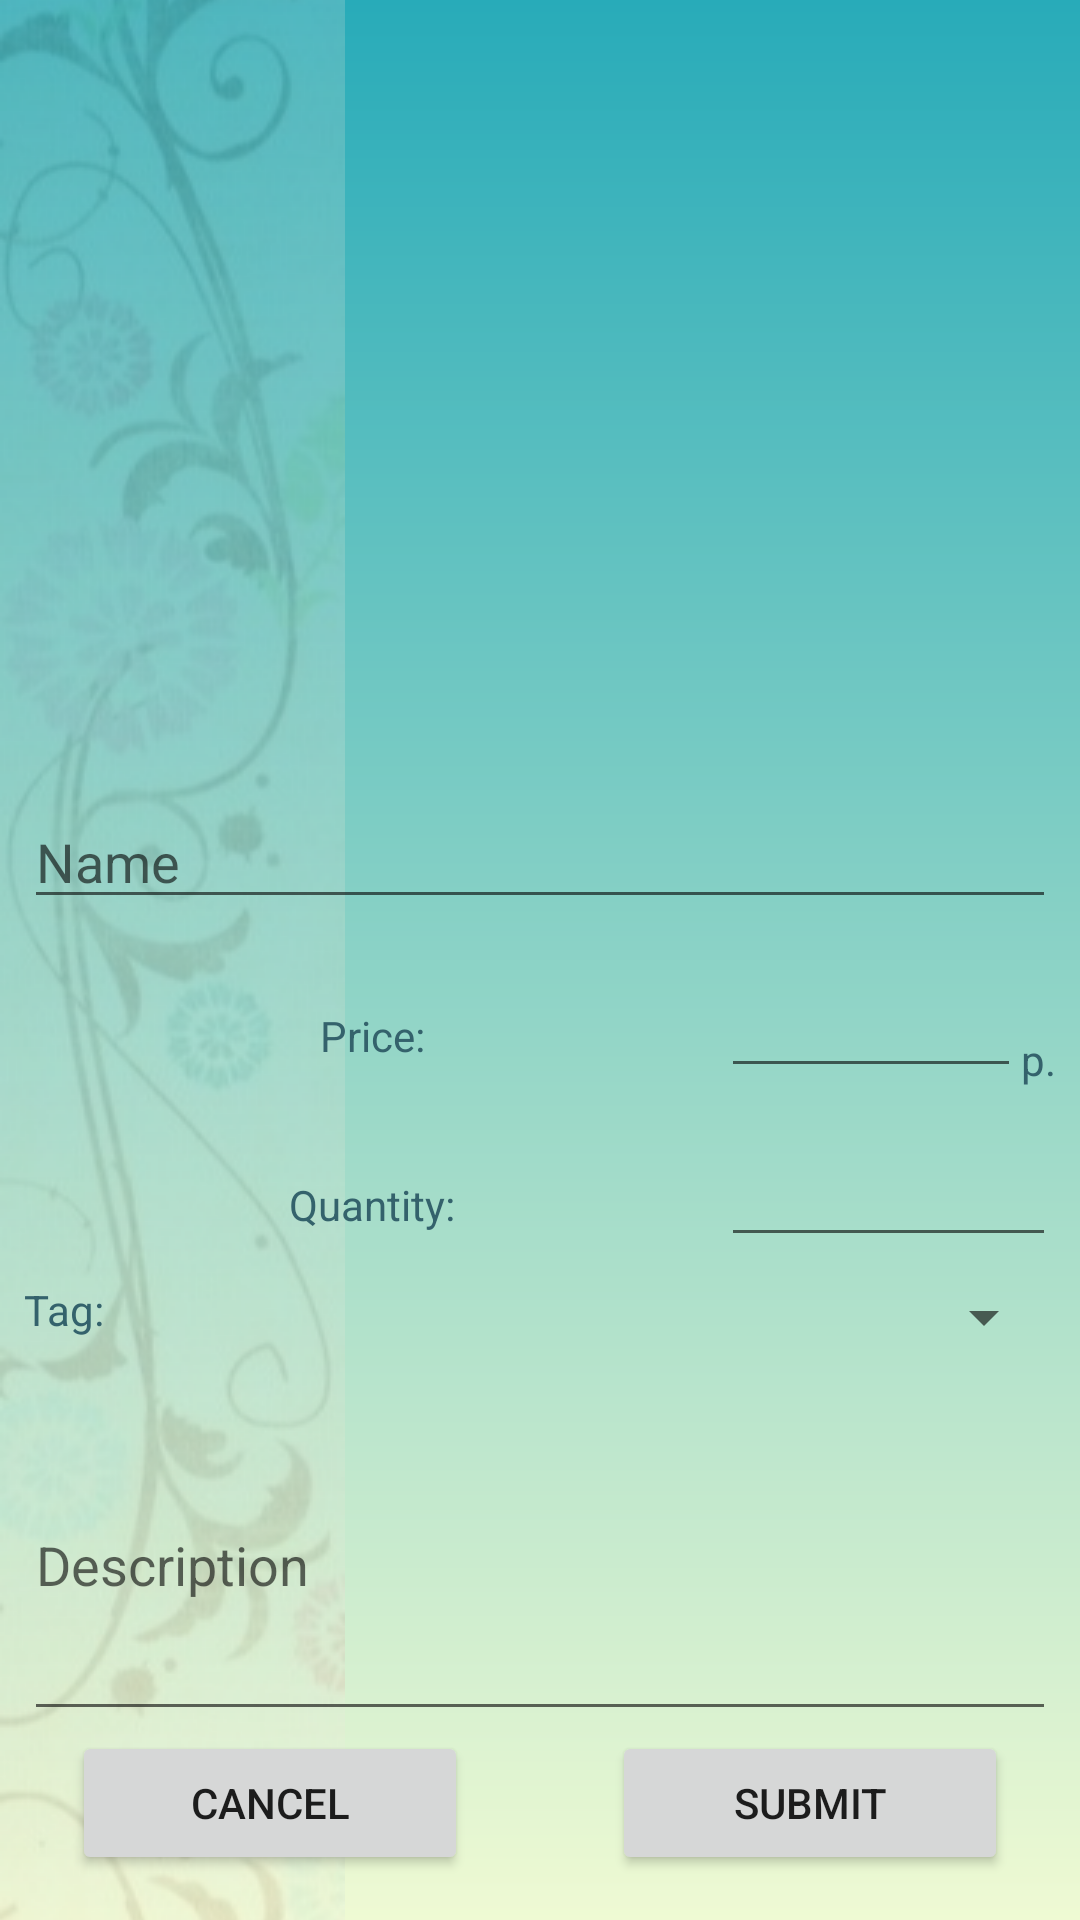

Write the Android layout XML for this screen, with the resource values it uses.
<!-- AndroidManifest.xml: application theme Theme.Handmades -->
<!-- res/layout/activity_vendor_add_product.xml -->
<?xml version="1.0" encoding="utf-8"?>
<LinearLayout
    xmlns:android="http://schemas.android.com/apk/res/android"
    android:layout_width="match_parent"
    android:layout_height="match_parent"
    android:orientation="vertical">

    <androidx.viewpager2.widget.ViewPager2
        android:id="@+id/pager"
        android:layout_width="match_parent"
        android:layout_height="250dp" />

    <EditText
        android:id="@+id/name"
        android:layout_width="match_parent"
        android:layout_height="wrap_content"
        android:layout_marginTop="15dp"
        android:layout_marginHorizontal="8dp"
        android:hint="@string/v_add_product_name_hint"
        android:inputType="textShortMessage" />

    <TableLayout
        android:layout_width="match_parent"
        android:layout_height="0dp"
        android:layout_marginHorizontal="8dp"
        android:layout_weight="1"
        android:stretchColumns="0">

        <TableRow
            android:layout_marginTop="15dp">
            <TextView
                style="@style/AppTheme.Text.StandardUI"
                android:gravity="center"
                android:text="@string/v_add_product_price"/>

            <EditText
                android:id="@+id/price"
                android:layout_width="100dp"
                android:inputType="numberDecimal" />

            <TextView
                android:layout_height="match_parent"
                android:text="@string/rubbles"
                android:gravity="bottom"
                style="@style/AppTheme.Text.StandardUI" />
        </TableRow>

        <TableRow
            android:layout_marginTop="15dp">
            <TextView
                style="@style/AppTheme.Text.StandardUI"
                android:gravity="center"
                android:text="@string/v_add_product_quantity" />

            <EditText
                android:id="@+id/quantity"
                android:inputType="number"
                android:layout_span="2"/>
        </TableRow>

        <LinearLayout
            android:layout_height="wrap_content"
            android:orientation="horizontal"
            android:layout_marginTop="8dp">
            <TextView
                android:layout_width="wrap_content"
                android:layout_height="wrap_content"
                android:text="@string/v_add_product_tag"
                style="@style/AppTheme.Text.StandardUI"/>
            <Spinner
                android:id="@+id/tag"
                android:layout_height="wrap_content"
                android:layout_width="0dp"
                android:layout_weight="1"
                style="@style/AppTheme.Text.StandardUI" />
        </LinearLayout>

        <EditText
            android:id="@+id/description"
            android:layout_marginTop="12dp"
            android:hint="@string/v_add_product_descr_hint"
            android:minLines="2"
            android:layout_weight="1"
            android:inputType="textMultiLine" />
    </TableLayout>

    <LinearLayout
        android:layout_width="match_parent"
        android:layout_height="wrap_content"
        android:layout_marginBottom="15dp">
        <Button
            android:id="@+id/btn_cancel"
            android:layout_width="0dp"
            android:layout_height="wrap_content"
            android:layout_weight="1"
            android:layout_marginHorizontal="24dp"
            android:text="@string/str_cancel"/>
        <Button
            android:id="@+id/btn_submit"
            android:layout_width="0dp"
            android:layout_height="wrap_content"
            android:layout_weight="1"
            android:layout_marginHorizontal="24dp"
            android:text="@string/str_submit"/>
    </LinearLayout>

</LinearLayout>
<!-- resources referenced by this layout -->
<resources>
  <string name="rubbles">p.</string>
  <string name="str_cancel">Cancel</string>
  <string name="str_submit">Submit</string>
  <string name="v_add_product_descr_hint">Description</string>
  <string name="v_add_product_name_hint">Name</string>
  <string name="v_add_product_price">Price:</string>
  <string name="v_add_product_quantity">Quantity:</string>
  <string name="v_add_product_tag">Tag: </string>
  <style name="AppTheme.Text.StandardUI" parent="Widget.AppCompat.TextView">
          <item name="android:textColor">@color/teal_dark</item>
          <item name="android:textSize">14sp</item>
      </style>
  <style name="Theme.Handmades" parent="Theme.MaterialComponents.DayNight.DarkActionBar">
          
          <item name="colorPrimary">@color/m_teal</item>
          <item name="colorPrimaryVariant">@color/teal_dark</item>
          <item name="colorOnPrimary">@color/white</item>
          
          <item name="colorSecondary">@color/mark</item>
          <item name="colorSecondaryVariant">@color/teal_light</item>
          <item name="colorOnSecondary">@color/white</item>
          
          <item name="android:statusBarColor" tools:targetApi="l">?attr/colorPrimaryVariant</item>
          
          <item name="android:windowBackground">@drawable/background</item>
      </style>
  <color name="teal_dark">#FF34626C</color>
  <color name="m_teal">#FF28ABB9</color>
  <color name="white">#FFFFFFFF</color>
  <color name="mark">#FFEC524B</color>
  <color name="teal_light">#4DB6AC</color>
  <!-- drawable background (drawable) -->
  <?xml version="1.0" encoding="utf-8"?>
  <layer-list xmlns:android="http://schemas.android.com/apk/res/android">
      <item android:drawable="@drawable/bg_gradient"/>
      <item>
          <bitmap
              android:src="@drawable/left_pattern"
              android:gravity="left"/>
      </item>
  </layer-list>
  <!-- drawable bg_gradient (drawable) -->
  <?xml version="1.0" encoding="utf-8"?>
  <shape
      xmlns:android="http://schemas.android.com/apk/res/android"
      android:shape="rectangle">
      <gradient
          android:angle="90"
          android:startColor="@color/light"
          android:endColor="@color/m_teal"/>
  </shape>
  <!-- drawable left_pattern: png bitmap (drawable, 94343 bytes) -->
  <color name="light">#FFEFFAD3</color>
</resources>
